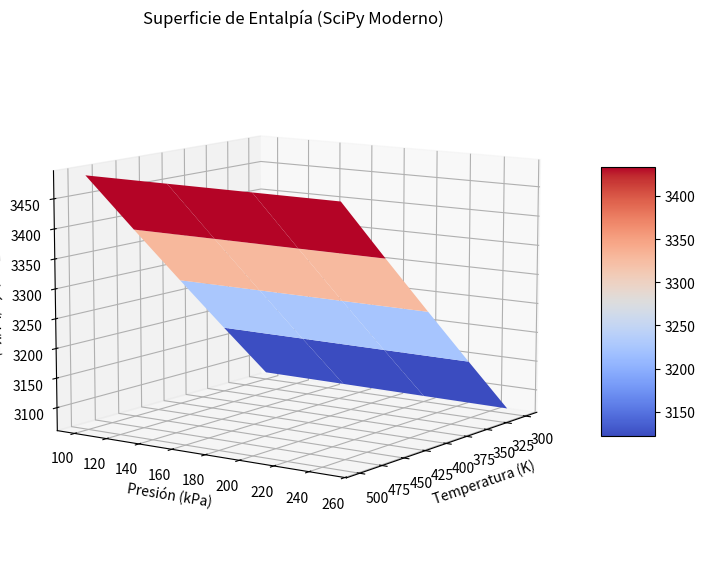

Recreate this plot in Python.
import numpy as np
from scipy import interpolate  # Seguimos usando el módulo de interpolación
import matplotlib.pyplot as plt
from matplotlib import cm

# 1. DEFINICIÓN DE COORDENADAS (Datos tabulados)
x = np.array([300.0, 350.0, 400.0, 450.0, 500.0])  # Temperatura (5 elementos)
y = np.array([100.0, 150.0, 200.0, 250.0])         # Presión (4 elementos)

# 2. MATRIZ DE PROPIEDADES (Z)
# Importante: RegularGridInterpolator requiere que las dimensiones de Z 
# coincidan exactamente con el orden de los ejes pasados (Presión, Temperatura).
z = np.array([[3073.3, 3174.7, 3277.5, 3381.7, 3487.6],
              [3072.1, 3173.8, 3276.7, 3381.1, 3487.0],
              [3070.9, 3172.8, 3275.9, 3380.4, 3486.5],
              [3069.7, 3171.9, 3275.2, 3379.8, 3486.0]])

# 3. INTERPOLACIÓN CON EL MÉTODO MODERNO
# Pasamos los ejes en una tupla (y, x) para que coincida con la estructura de filas/columnas de 'z'.
# 'method='cubic'' reemplaza al antiguo 'kind='cubic''.
# bounds_error=False permite evaluar puntos en los límites sin que el programa colapse.
f = interpolate.RegularGridInterpolator((y, x), z, method='cubic', bounds_error=False)

# 4. EVALUACIÓN DE UN PUNTO FUERA DE LA TABLA
# El nuevo interpolador no recibe argumentos separados f(x, y).
# Recibe una lista o arreglo de coordenadas en el orden de los ejes declarados: [Presión, Temperatura]
punto_objetivo = np.array([[190.0, 420.0]])  
zi = f(punto_objetivo)

print(f"Entalpía interpolada en (420K, 190kPa): {zi[0]} kJ/Kg")

# 5. PREPARACIÓN DE LA MALLA VISUAL 3D
X, Y = np.meshgrid(x, y)

# 6. CONFIGURACIÓN Y RENDERIZADO DEL ESPACIO TRIDIMENSIONAL
fig = plt.figure(figsize=(10, 7))
ax = fig.add_subplot(111, projection='3d')

ax.view_init(10, 35)

# Dibujamos la superficie con los datos base
surf = ax.plot_surface(X, Y, z, cmap=cm.coolwarm, antialiased=True)

# Configuraciones visuales e ingeniería
ax.set_xlabel('Temperatura (K)')
ax.set_ylabel('Presión (kPa)')
ax.set_zlabel('Entalpía (kJ/Kg)')
plt.title('Superficie de Entalpía (SciPy Moderno)')

fig.colorbar(surf, shrink=0.5, aspect=5)

plt.show()
